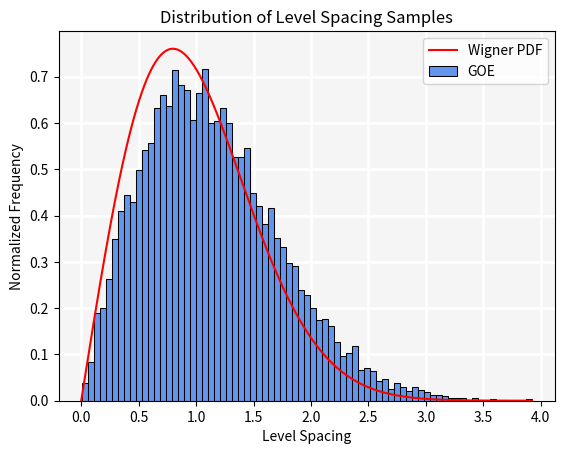

Write the Python code that produced this figure.
#!/usr/bin/env python3
# -*- coding: utf-8 -*-
"""
Created on Thu Jun  2 13:28:37 2022

@author: noahwalton
"""

import numpy as np
import matplotlib.pyplot as plt
import os


def sample_wigner_invCDF(N_samples):
    samples = np.sqrt(-4/np.pi*np.log(np.random.default_rng().uniform(low=0.0,high=1.0,size=N_samples)))
    #samples = np.sqrt(-4*np.log(np.random.default_rng().uniform(low=0.0,high=1.0,size=N_samples)))      # remove the pi terms to match GOE
    return samples

def generate_GOE(N):
    A = np.random.default_rng().standard_normal(size=(N,N))/np.sqrt(2*N)
    X = A + np.transpose(A)
    return X

def wigner_PDF(x, avg_level_spacing):
    x = x/avg_level_spacing
    y = (np.pi/2) * x * np.exp(-np.pi*(x**2)/4)
    #y = (1/2) * x * np.exp(-(x**2)/4)   # remove the pi terms to match GOE
    y = y/avg_level_spacing
    return y

def sample_resonance_levels(E0, N_levels, avg_level_spacing, method):
    
    if method == 'invCDF':
        level_spacing = avg_level_spacing*sample_wigner_invCDF(N_levels)
            
    elif method == 'GOE':
        level_spacing = []
        for ilevel in range(N_levels):
            X = generate_GOE(2)
            eigenvalues = np.linalg.eigvals(X)
            spacing = avg_level_spacing*abs(np.diff(eigenvalues))
            level_spacing.append(spacing.item()*avg_level_spacing/(np.pi/2))
    else:
        print('method for sampling resonance levels is not recognized')
        os.sys.exit()
            
    E0 = E0+avg_level_spacing*np.random.default_rng().uniform(low=0.0,high=1.0) # offset starting point so we are not just finding the distribution each time
    levels = [E0+level_spacing[0]]
    
    for ilevel in range(1,N_levels):
        levels.append(levels[ilevel-1]+level_spacing[ilevel])
            
    return levels, level_spacing


def compare_pdf_to_samples(level_spacing_vector, avg_level_spacing, method):
    
    fig = plt.figure(num=1,frameon=True); ax = fig.gca()
    
    x = np.linspace(0,max(level_spacing_vector),10000)
    plt.plot(x, wigner_PDF(x,avg_level_spacing), color='r', label='Wigner PDF', zorder=10)
        
    if method == 'GOE':
        print(); print('WARNING: ')
        print('GOE sampling has not been transformed by factor of pi - will not match pdf or invCDF sampling'); print()
        plt.hist(level_spacing_vector, bins=75, density=True, ec='k', linewidth=0.75,color='cornflowerblue', zorder=2, label='GOE')

    elif method == 'invCDF':
        plt.hist(level_spacing_vector, bins=75, density=True, ec='k', linewidth=0.75,color='pink', zorder=2, label='invCDF')
        
    else:
        print(); print('WARNING: ')
        print('no appropriate method selected for pdf comparison'); print()
    
    ax.set_facecolor('whitesmoke'); ax.grid(color='w', linestyle='-', linewidth=2, zorder=1, alpha=1)
    ax.set_xlabel('Level Spacing'); ax.set_ylabel('Normalized Frequency'); plt.title('Distribution of Level Spacing Samples')
    plt.legend()
    plt.show(); plt.close()
    
    return



avg_level_spacing = 1
starting_energy = 10
samples = 10000

[levels, level_spacing] = sample_resonance_levels(starting_energy, samples, avg_level_spacing, 'GOE')

compare_pdf_to_samples(level_spacing, avg_level_spacing, 'GOE')


